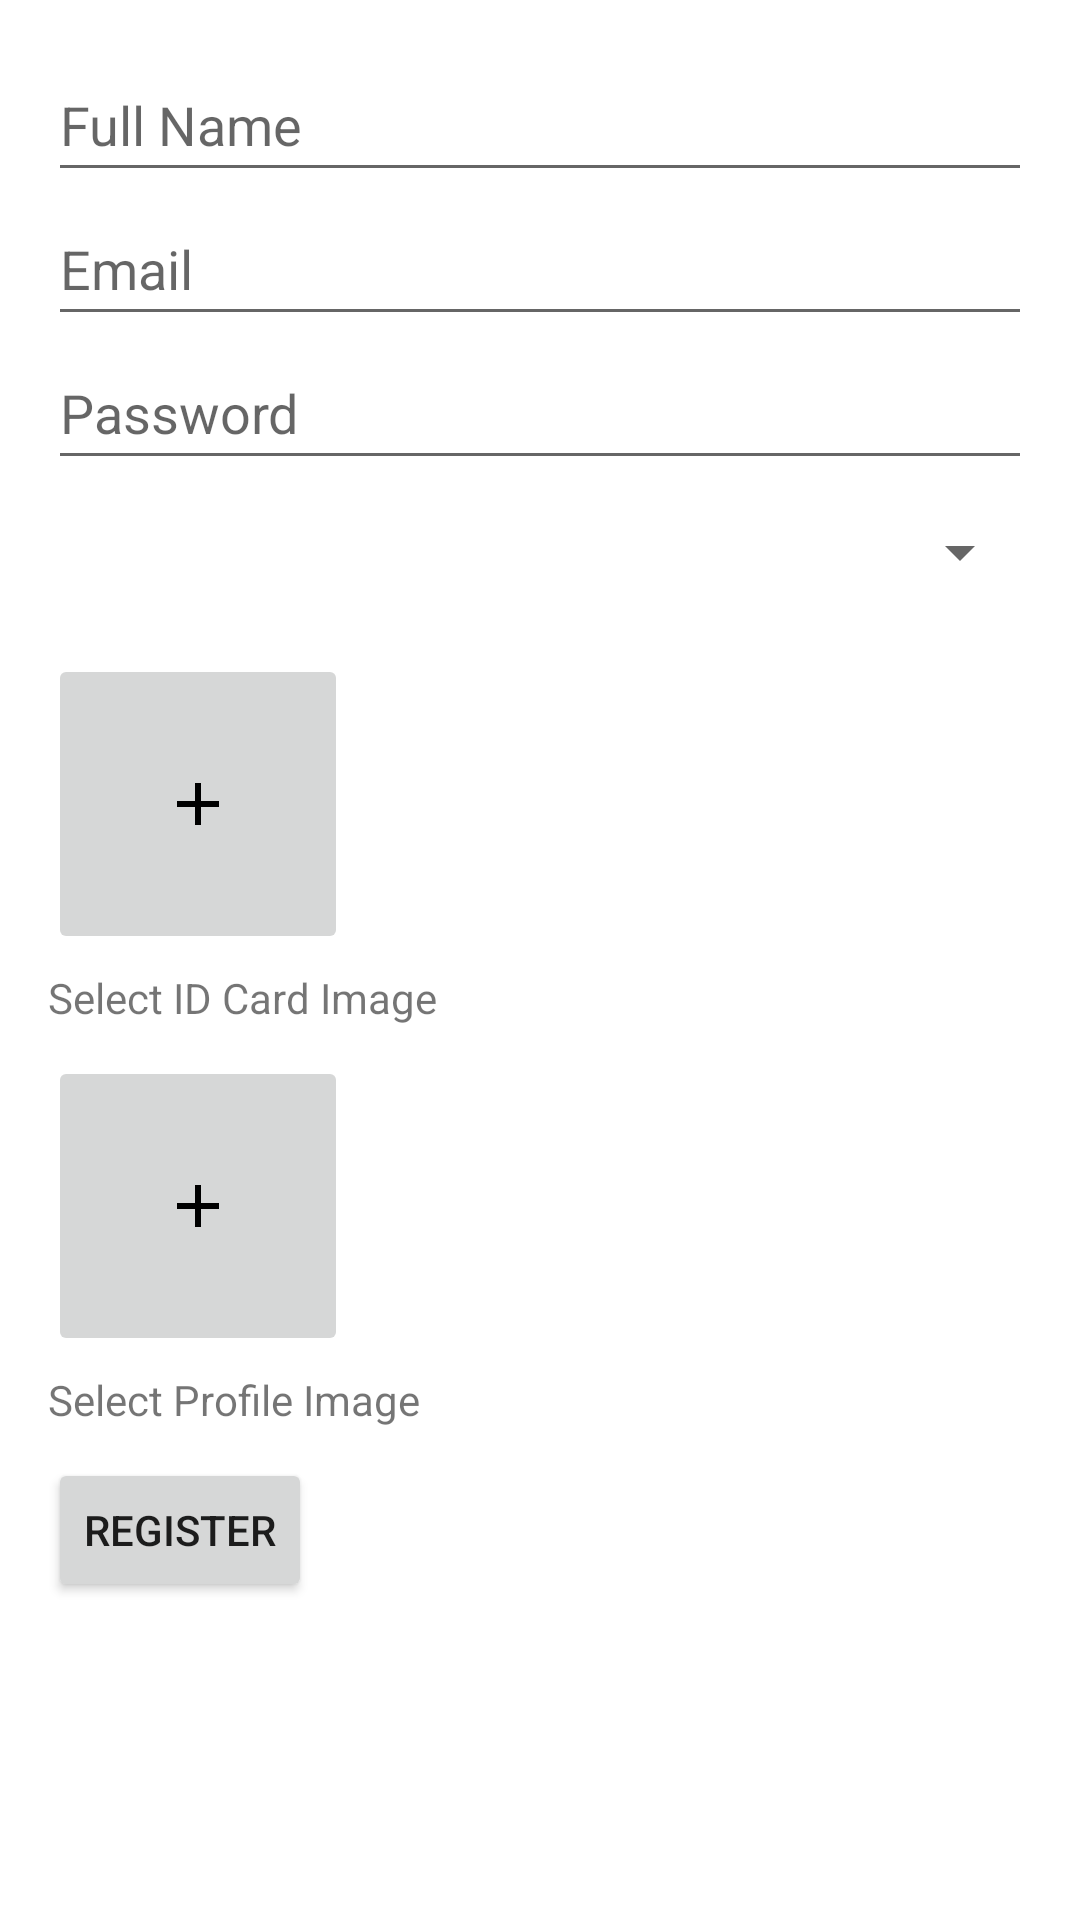

Android layout source for this screen:
<!-- AndroidManifest.xml: application theme Theme.CloudHealthcareApp -->
<!-- res/layout/activity_register.xml -->
<?xml version="1.0" encoding="utf-8"?>
<LinearLayout xmlns:android="http://schemas.android.com/apk/res/android"
    android:layout_width="match_parent"
    android:layout_height="match_parent"
    android:orientation="vertical"
    android:padding="16dp">

    <EditText
        android:id="@+id/fullNameEditText"
        android:layout_width="match_parent"
        android:layout_height="wrap_content"
        android:hint="Full Name"
        android:inputType="textPersonName"
        android:minHeight="48dp" />

    <EditText
        android:id="@+id/emailEditText"
        android:layout_width="match_parent"
        android:layout_height="wrap_content"
        android:hint="Email"
        android:inputType="textEmailAddress"
        android:minHeight="48dp" />

    <EditText
        android:id="@+id/passwordEditText"
        android:layout_width="match_parent"
        android:layout_height="wrap_content"
        android:hint="Password"
        android:inputType="textPassword"
        android:minHeight="48dp" />

    <Spinner
        android:id="@+id/userTypeSpinner"
        android:layout_width="match_parent"
        android:layout_height="wrap_content"
        android:minHeight="48dp" />

    <ImageButton
        android:id="@+id/idCardImageButton"
        android:layout_width="100dp"
        android:layout_height="100dp"
        android:layout_marginTop="10dp"
        android:src="@drawable/ic_add_image" />

    <TextView
        android:layout_width="wrap_content"
        android:layout_height="wrap_content"
        android:layout_marginTop="5dp"
        android:text="Select ID Card Image" />

    <ImageButton
        android:id="@+id/profileImageButton"
        android:layout_width="100dp"
        android:layout_height="100dp"
        android:layout_marginTop="10dp"
        android:src="@drawable/ic_add_image" />

    <TextView
        android:layout_width="wrap_content"
        android:layout_height="wrap_content"
        android:layout_marginTop="5dp"
        android:text="Select Profile Image" />

    <Button
        android:id="@+id/registerButton"
        android:layout_width="wrap_content"
        android:layout_height="wrap_content"
        android:layout_marginTop="10dp"
        android:text="Register" />

</LinearLayout>
<!-- resources referenced by this layout -->
<resources>
  <!-- drawable ic_add_image (drawable) -->
  <vector xmlns:android="http://schemas.android.com/apk/res/android"
      android:width="24dp"
      android:height="24dp"
      android:viewportWidth="24.0"
      android:viewportHeight="24.0">
      <path
          android:fillColor="#FF000000"
          android:pathData="M19,13h-6v6h-2v-6H5v-2h6V5h2v6h6v2z"/>
  </vector>
  <style name="Theme.CloudHealthcareApp" parent="Theme.MaterialComponents.DayNight.DarkActionBar">
          
          <item name="colorPrimary">@color/purple_500</item>
          <item name="colorPrimaryVariant">@color/purple_700</item>
          <item name="colorOnPrimary">@color/white</item>
          
          <item name="colorSecondary">@color/teal_200</item>
          <item name="colorSecondaryVariant">@color/teal_700</item>
          <item name="colorOnSecondary">@color/black</item>
          
          <item name="android:statusBarColor">?attr/colorPrimaryVariant</item>
          
      </style>
  <!-- not gathered from this repository: default colours our renderer supplied (Android Studio template values) -->
  <color name="purple_500">#FF6200EE</color>
  <color name="purple_700">#FF3700B3</color>
  <color name="teal_200">#FF03DAC5</color>
  <color name="teal_700">#FF018786</color>
  <color name="black">#FF000000</color>
  <color name="white">#FFFFFFFF</color>
</resources>
